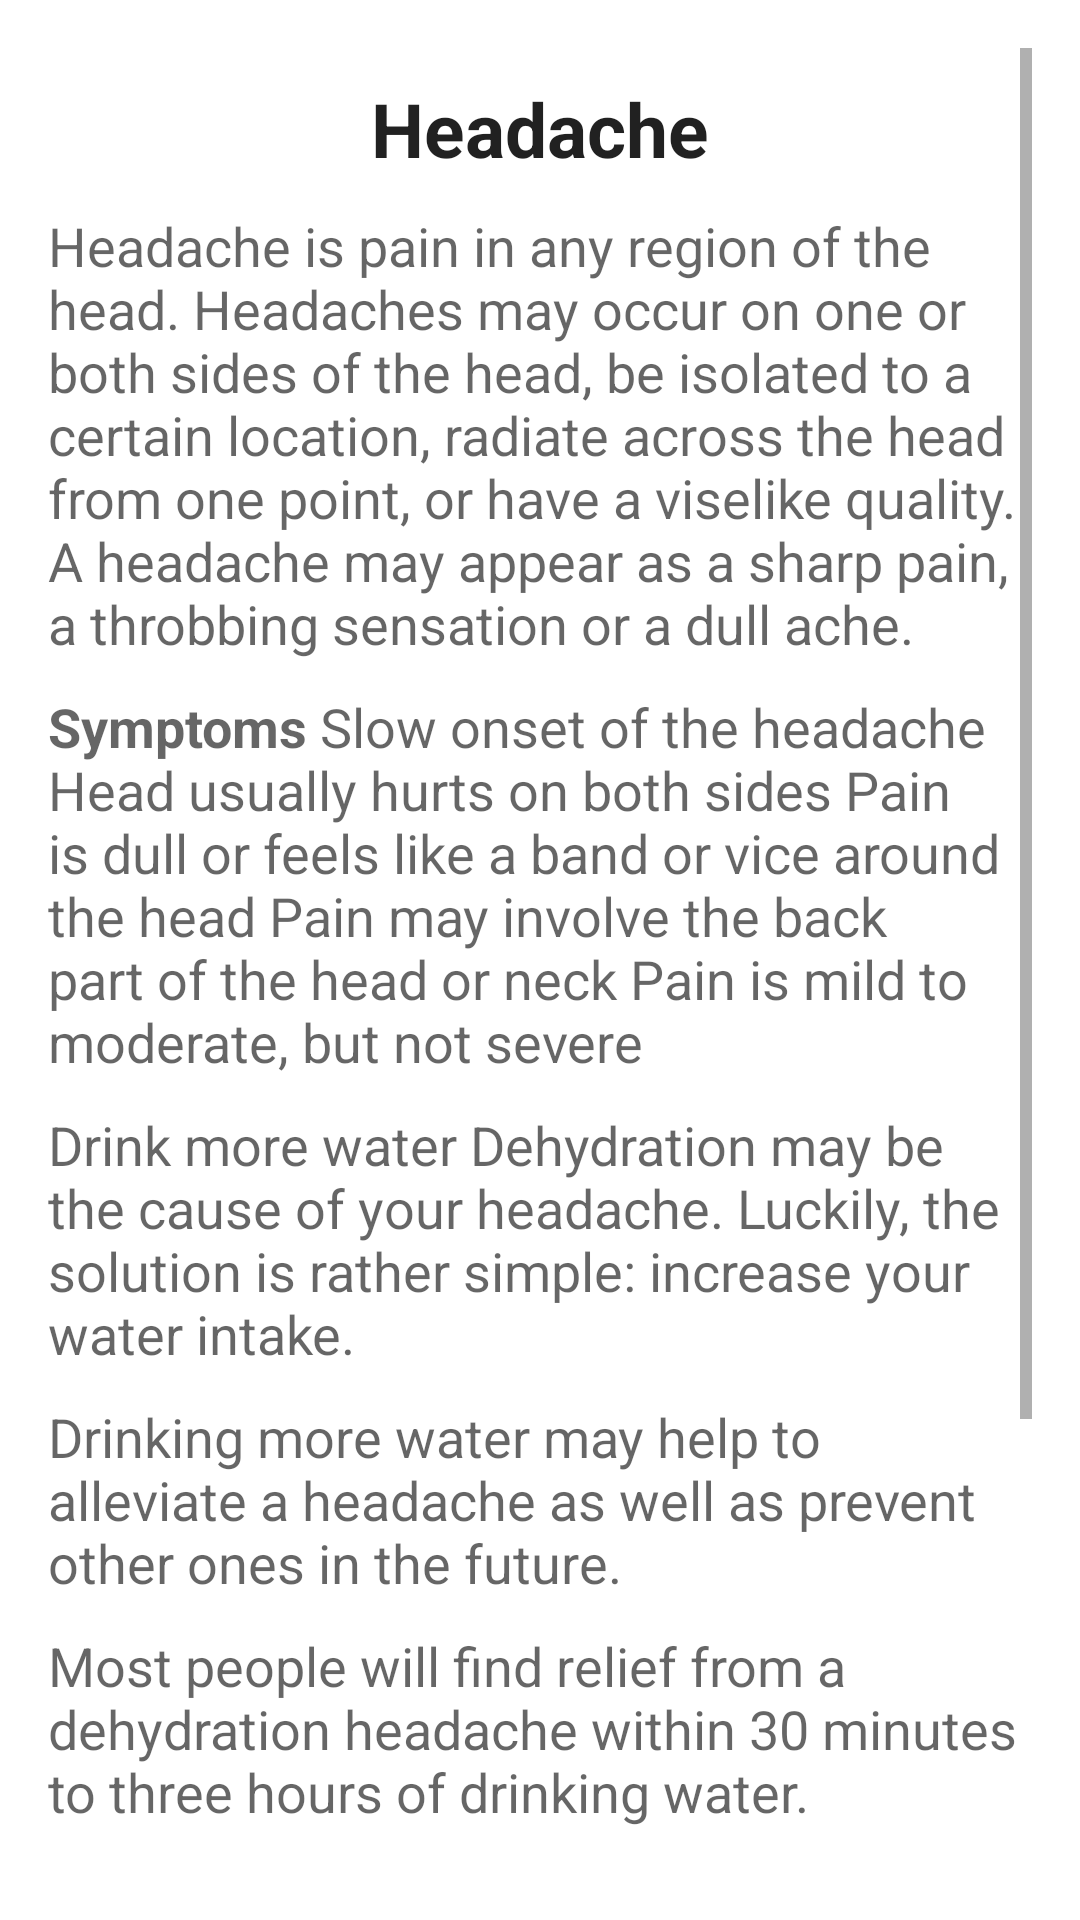

This screen was rendered from an Android layout file. Write that file and the resources it references.
<!-- AndroidManifest.xml: application theme Theme.AyurvedaApp -->
<!-- res/layout/activity_headache.xml -->
<?xml version="1.0" encoding="utf-8"?>
<RelativeLayout xmlns:android="http://schemas.android.com/apk/res/android"
    android:layout_width="match_parent"
    android:layout_height="match_parent"
    xmlns:tools="http://schemas.android.com/tools"
    android:paddingBottom="16dp"
    android:paddingLeft="16dp"
    android:paddingRight="16dp"
    android:paddingTop="16dp"
    tools:context="com.example.ayurveda_app.HeadacheActivity">

    <ScrollView
        android:layout_width="wrap_content"
        android:layout_height="wrap_content"
        android:id="@+id/scrollView"
        android:layout_alignParentStart="true">

        <LinearLayout
            android:layout_width="match_parent"
            android:layout_height="wrap_content"
            android:orientation="vertical">

            <TextView
                android:layout_width="match_parent"
                android:layout_height="wrap_content"
                android:textAppearance="?android:attr/textAppearanceLarge"
                android:text="Headache"
                android:textSize="25sp"
                android:textStyle="bold"
                android:layout_marginTop="10dp"
                android:id="@+id/textView"
                android:textAlignment="center"
                />

            <TextView
                android:layout_width="wrap_content"
                android:layout_height="wrap_content"
                android:textAppearance="?android:attr/textAppearanceMedium"
                android:layout_marginTop="10dp"
                android:text="@string/headache_general_info"
                android:id="@+id/tv2"
                android:background="@drawable/text_border"/>

            <TextView
                android:layout_width="wrap_content"
                android:layout_height="wrap_content"
                android:textAppearance="?android:attr/textAppearanceMedium"
                android:layout_marginTop="10dp"
                android:text="@string/homemade_remedies100"
                android:id="@+id/tv3"
                android:background="@drawable/text_border"
                />

            <TextView
                android:layout_width="wrap_content"
                android:layout_height="wrap_content"
                android:textAppearance="?android:attr/textAppearanceMedium"
                android:layout_marginTop="10dp"
                android:text="@string/remedies_100"
                android:id="@+id/tv4"
                android:background="@drawable/text_border"/>

            <TextView
                android:layout_width="wrap_content"
                android:layout_height="wrap_content"
                android:textAppearance="?android:attr/textAppearanceMedium"
                android:layout_marginTop="10dp"
                android:text="@string/remedies_200"
                android:id="@+id/tv5"
                android:background="@drawable/text_border"/>

            <TextView
                android:layout_width="wrap_content"
                android:layout_height="wrap_content"
                android:textAppearance="?android:attr/textAppearanceMedium"
                android:layout_marginTop="10dp"
                android:text="@string/remedies_300"
                android:id="@+id/tv6"
                android:background="@drawable/text_border"/>

            <TextView
                android:layout_width="wrap_content"
                android:layout_height="wrap_content"
                android:textAppearance="?android:attr/textAppearanceMedium"
                android:layout_marginTop="10dp"
                android:text="@string/remedies_400"
                android:id="@+id/tv7"
                android:background="@drawable/text_border"/>

            <TextView
                android:layout_width="wrap_content"
                android:layout_height="wrap_content"
                android:textAppearance="?android:attr/textAppearanceMedium"
                android:layout_marginTop="10dp"
                android:text="@string/remedies_500"
                android:id="@+id/tv8"
                android:background="@drawable/text_border"/>
        </LinearLayout>
    </ScrollView>

</RelativeLayout>
<!-- resources referenced by this layout -->
<resources>
  <string name="headache_general_info">Headache is pain in any region of the head. Headaches may occur on one or both sides of the head, be isolated to a certain location, radiate across the head from one point, or have a viselike quality. A headache may appear as a sharp pain, a throbbing sensation or a dull ache.</string>
  <string name="homemade_remedies100"><b>Symptoms</b>
          Slow onset of the headache
          Head usually hurts on both sides
          Pain is dull or feels like a band or vice around the head
          Pain may involve the back part of the head or neck
          Pain is mild to moderate, but not severe</string>
  <string name="remedies_100">Drink more water
          Dehydration may be the cause of your headache. Luckily, the solution is rather simple: increase your water intake.</string>
  <string name="remedies_200">Drinking more water may help to alleviate a headache as well as prevent other ones in the future.</string>
  <string name="remedies_300">Most people will find relief from a dehydration headache within 30 minutes to three hours of drinking water.</string>
  <string name="remedies_400">Try essential oils
          Peppermint and lavender oils seem to be the most helpful for headache relief. They both have relaxing properties that may assist with pain relief.</string>
  <string name="remedies_500">Massage pressure points
          Treating headaches might just be as simple as applying pressure to certain pressure points on your body.</string>
  <style name="Theme.AyurvedaApp" parent="Theme.MaterialComponents.DayNight.NoActionBar">
          
          <item name="colorPrimary">@color/purple_500</item>
          <item name="colorPrimaryVariant">@color/purple_700</item>
          <item name="colorOnPrimary">@color/white</item>
          
          <item name="colorSecondary">@color/teal_200</item>
          <item name="colorSecondaryVariant">@color/teal_700</item>
          <item name="colorOnSecondary">@color/black</item>
          
          <item name="android:statusBarColor">?attr/colorPrimaryVariant</item>
          
      </style>
  <color name="purple_500">#57000000</color>
  <color name="purple_700">#22AF63</color>
  <color name="white">#CDFFFFFF</color>
  <color name="teal_200">#F48FB1</color>
  <color name="teal_700">#00796B</color>
  <color name="black">#000000</color>
</resources>
